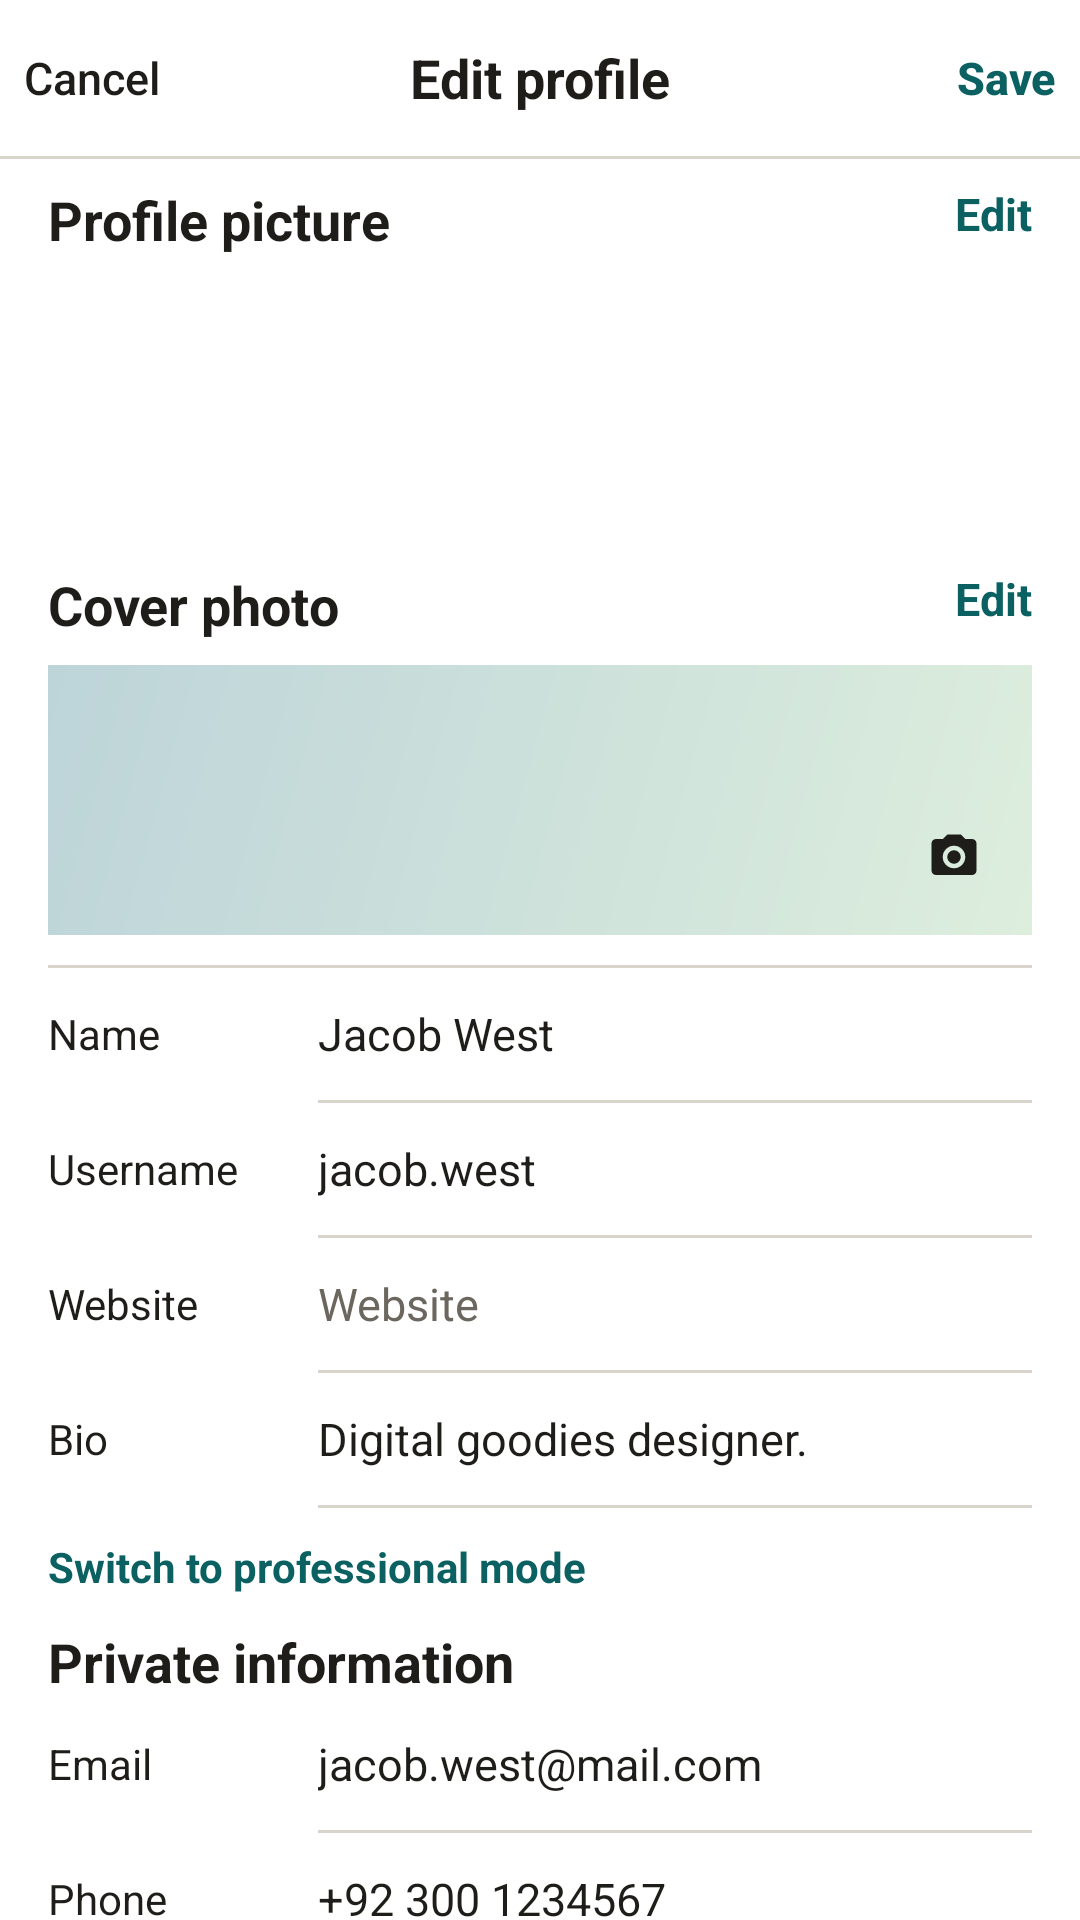

Here is an Android app screen rendered from its layout file. Give the layout XML and the strings, colors and styles it references.
<!-- AndroidManifest.xml: application theme Theme.Kinnect -->
<!-- res/layout/activity_edit_profile.xml -->
<?xml version="1.0" encoding="utf-8"?>
<LinearLayout xmlns:android="http://schemas.android.com/apk/res/android"
    xmlns:app="http://schemas.android.com/apk/res-auto"
    android:layout_width="match_parent" android:layout_height="match_parent" android:background="@color/white" android:orientation="vertical">

    <RelativeLayout android:layout_width="match_parent" android:layout_height="52dp" android:paddingHorizontal="8dp">
        <Button android:id="@+id/edit_profile_back" android:layout_width="wrap_content" android:layout_height="wrap_content" android:layout_centerVertical="true"
            android:background="@null" android:backgroundTint="@null" android:minWidth="0dp" android:text="Cancel" android:textAllCaps="false" android:textColor="@color/kn_text" android:textSize="15sp" />
        <TextView android:layout_width="wrap_content" android:layout_height="wrap_content" android:layout_centerInParent="true"
            android:text="@string/edit_profile_title" android:textColor="@color/kn_text" android:textSize="18sp" android:textStyle="bold" />
        <Button android:id="@+id/edit_profile_save" android:layout_width="wrap_content" android:layout_height="wrap_content" android:layout_alignParentEnd="true" android:layout_centerVertical="true"
            android:background="@null" android:backgroundTint="@null" android:minWidth="0dp" android:text="@string/profile_save" android:textAllCaps="false" android:textColor="@color/kn_teal" android:textSize="15sp" android:textStyle="bold" />
    </RelativeLayout>
    <View android:layout_width="match_parent" android:layout_height="1dp" android:background="@color/kn_border" />

    <LinearLayout android:layout_width="match_parent" android:layout_height="match_parent" android:orientation="vertical" android:paddingHorizontal="16dp" android:paddingTop="8dp">

        <RelativeLayout android:layout_width="match_parent" android:layout_height="wrap_content">
            <TextView android:layout_width="wrap_content" android:layout_height="wrap_content" android:text="Profile picture" android:textColor="@color/kn_text" android:textSize="18sp" android:textStyle="bold" />
            <TextView android:layout_width="wrap_content" android:layout_height="wrap_content" android:layout_alignParentEnd="true" android:text="Edit" android:textColor="@color/kn_teal" android:textSize="15sp" android:textStyle="bold" />
        </RelativeLayout>
        <TextView android:layout_width="84dp" android:layout_height="84dp" android:layout_gravity="center_horizontal" android:layout_marginTop="8dp" android:background="@drawable/kn_circle"
            android:backgroundTint="@color/kn_teal" android:gravity="center" android:text="JW" android:textColor="@color/white" android:textSize="30sp" android:textStyle="bold" />

        <RelativeLayout android:layout_width="match_parent" android:layout_height="wrap_content" android:layout_marginTop="12dp">
            <TextView android:layout_width="wrap_content" android:layout_height="wrap_content" android:text="Cover photo" android:textColor="@color/kn_text" android:textSize="18sp" android:textStyle="bold" />
            <TextView android:layout_width="wrap_content" android:layout_height="wrap_content" android:layout_alignParentEnd="true" android:text="Edit" android:textColor="@color/kn_teal" android:textSize="15sp" android:textStyle="bold" />
        </RelativeLayout>
        <RelativeLayout android:layout_width="match_parent" android:layout_height="90dp" android:layout_marginTop="8dp">
            <View android:layout_width="match_parent" android:layout_height="match_parent" android:background="@drawable/bg_cover_sky" />
            <ImageView android:layout_width="36dp" android:layout_height="36dp" android:layout_alignParentBottom="true" android:layout_alignParentEnd="true" android:layout_margin="8dp"
                android:background="@drawable/kn_circle" android:padding="9dp" android:src="@drawable/ic_camera" app:tint="@color/kn_text" />
        </RelativeLayout>

        <View android:layout_width="match_parent" android:layout_height="1dp" android:layout_marginTop="10dp" android:background="@color/kn_border" />
        <LinearLayout android:layout_width="match_parent" android:layout_height="44dp" android:gravity="center_vertical">
            <TextView android:layout_width="90dp" android:layout_height="wrap_content" android:text="Name" android:textColor="@color/kn_text" android:textSize="14sp" />
            <EditText android:id="@+id/edit_name" android:layout_width="0dp" android:layout_height="match_parent" android:layout_weight="1" android:background="@null" android:text="Jacob West" android:textColor="@color/kn_text" android:textSize="15sp" />
        </LinearLayout>
        <View android:layout_width="match_parent" android:layout_height="1dp" android:layout_marginStart="90dp" android:background="@color/kn_border" />
        <LinearLayout android:layout_width="match_parent" android:layout_height="44dp" android:gravity="center_vertical">
            <TextView android:layout_width="90dp" android:layout_height="wrap_content" android:text="Username" android:textColor="@color/kn_text" android:textSize="14sp" />
            <EditText android:id="@+id/edit_username" android:layout_width="0dp" android:layout_height="match_parent" android:layout_weight="1" android:background="@null" android:text="jacob.west" android:textColor="@color/kn_text" android:textSize="15sp" />
        </LinearLayout>
        <View android:layout_width="match_parent" android:layout_height="1dp" android:layout_marginStart="90dp" android:background="@color/kn_border" />
        <LinearLayout android:layout_width="match_parent" android:layout_height="44dp" android:gravity="center_vertical">
            <TextView android:layout_width="90dp" android:layout_height="wrap_content" android:text="Website" android:textColor="@color/kn_text" android:textSize="14sp" />
            <EditText android:id="@+id/edit_website" android:layout_width="0dp" android:layout_height="match_parent" android:layout_weight="1" android:background="@null" android:hint="Website" android:textColorHint="@color/kn_text2" android:textSize="15sp" />
        </LinearLayout>
        <View android:layout_width="match_parent" android:layout_height="1dp" android:layout_marginStart="90dp" android:background="@color/kn_border" />
        <LinearLayout android:layout_width="match_parent" android:layout_height="44dp" android:gravity="center_vertical">
            <TextView android:layout_width="90dp" android:layout_height="wrap_content" android:text="Bio" android:textColor="@color/kn_text" android:textSize="14sp" />
            <EditText android:id="@+id/edit_bio" android:layout_width="0dp" android:layout_height="match_parent" android:layout_weight="1" android:background="@null" android:text="Digital goodies designer." android:textColor="@color/kn_text" android:textSize="15sp" />
        </LinearLayout>
        <View android:layout_width="match_parent" android:layout_height="1dp" android:layout_marginStart="90dp" android:background="@color/kn_border" />

        <TextView android:layout_width="wrap_content" android:layout_height="wrap_content" android:layout_marginTop="10dp" android:text="Switch to professional mode" android:textColor="@color/kn_teal" android:textSize="14sp" android:textStyle="bold" />
        <TextView android:layout_width="wrap_content" android:layout_height="wrap_content" android:layout_marginTop="10dp" android:text="Private information" android:textColor="@color/kn_text" android:textSize="18sp" android:textStyle="bold" />

        <LinearLayout android:layout_width="match_parent" android:layout_height="44dp" android:gravity="center_vertical">
            <TextView android:layout_width="90dp" android:layout_height="wrap_content" android:text="Email" android:textColor="@color/kn_text" android:textSize="14sp" />
            <EditText android:id="@+id/edit_email" android:layout_width="0dp" android:layout_height="match_parent" android:layout_weight="1" android:background="@null" android:inputType="textEmailAddress" android:text="jacob.west@mail.com" android:textColor="@color/kn_text" android:textSize="15sp" />
        </LinearLayout>
        <View android:layout_width="match_parent" android:layout_height="1dp" android:layout_marginStart="90dp" android:background="@color/kn_border" />
        <LinearLayout android:layout_width="match_parent" android:layout_height="44dp" android:gravity="center_vertical">
            <TextView android:layout_width="90dp" android:layout_height="wrap_content" android:text="Phone" android:textColor="@color/kn_text" android:textSize="14sp" />
            <EditText android:id="@+id/edit_phone" android:layout_width="0dp" android:layout_height="match_parent" android:layout_weight="1" android:background="@null" android:inputType="phone" android:text="+92 300 1234567" android:textColor="@color/kn_text" android:textSize="15sp" />
        </LinearLayout>
        <View android:layout_width="match_parent" android:layout_height="1dp" android:layout_marginStart="90dp" android:background="@color/kn_border" />
        <LinearLayout android:layout_width="match_parent" android:layout_height="44dp" android:gravity="center_vertical">
            <TextView android:layout_width="90dp" android:layout_height="wrap_content" android:text="Gender" android:textColor="@color/kn_text" android:textSize="14sp" />
            <EditText android:id="@+id/edit_gender" android:layout_width="0dp" android:layout_height="match_parent" android:layout_weight="1" android:background="@null" android:text="Male" android:textColor="@color/kn_text" android:textSize="15sp" />
        </LinearLayout>
    </LinearLayout>
</LinearLayout>
<!-- resources referenced by this layout -->
<resources>
  <color name="kn_border">#D9D5CD</color>
  <color name="kn_teal">#0B6061</color>
  <color name="kn_text">#1F1D1A</color>
  <color name="kn_text2">#6B665E</color>
  <color name="white">#FFFFFF</color>
  <!-- drawable bg_cover_sky (drawable) -->
  <?xml version="1.0" encoding="utf-8"?>
  <shape xmlns:android="http://schemas.android.com/apk/res/android" android:shape="rectangle">
      <gradient android:type="linear" android:angle="135"
          android:startColor="#DDEEDD" android:endColor="#BDD4D9" />
  </shape>
  <!-- drawable ic_camera (drawable) -->
  <vector xmlns:android="http://schemas.android.com/apk/res/android"
      android:width="24dp"
      android:height="24dp"
      android:viewportWidth="24"
      android:viewportHeight="24"
      android:tint="#FFFFFF">
      <path
          android:fillColor="#FFFFFF"
          android:pathData="M4,4H7L9,2H15L17,4H20A2,2 0 0,1 22,6V18A2,2 0 0,1 20,20H4A2,2 0 0,1 2,18V6A2,2 0 0,1 4,4M12,7A5,5 0 0,0 7,12A5,5 0 0,0 12,17A5,5 0 0,0 17,12A5,5 0 0,0 12,7M12,9A3,3 0 0,1 15,12A3,3 0 0,1 12,15A3,3 0 0,1 9,12A3,3 0 0,1 12,9Z" />
  </vector>
  <string name="edit_profile_title">Edit profile</string>
  <string name="profile_save">Save</string>
  <style name="Theme.Kinnect" parent="Theme.MaterialComponents.Light.NoActionBar">
          <item name="colorPrimary">@color/kinnect_teal</item>
          <item name="colorPrimaryDark">@android:color/transparent</item>
          <item name="colorAccent">@color/kinnect_teal</item>
          <item name="android:statusBarColor">@android:color/transparent</item>
          <item name="android:windowLightStatusBar">true</item>
          <item name="android:windowBackground">@color/white</item>
      </style>
  <color name="kinnect_teal">#0B5C57</color>
</resources>
